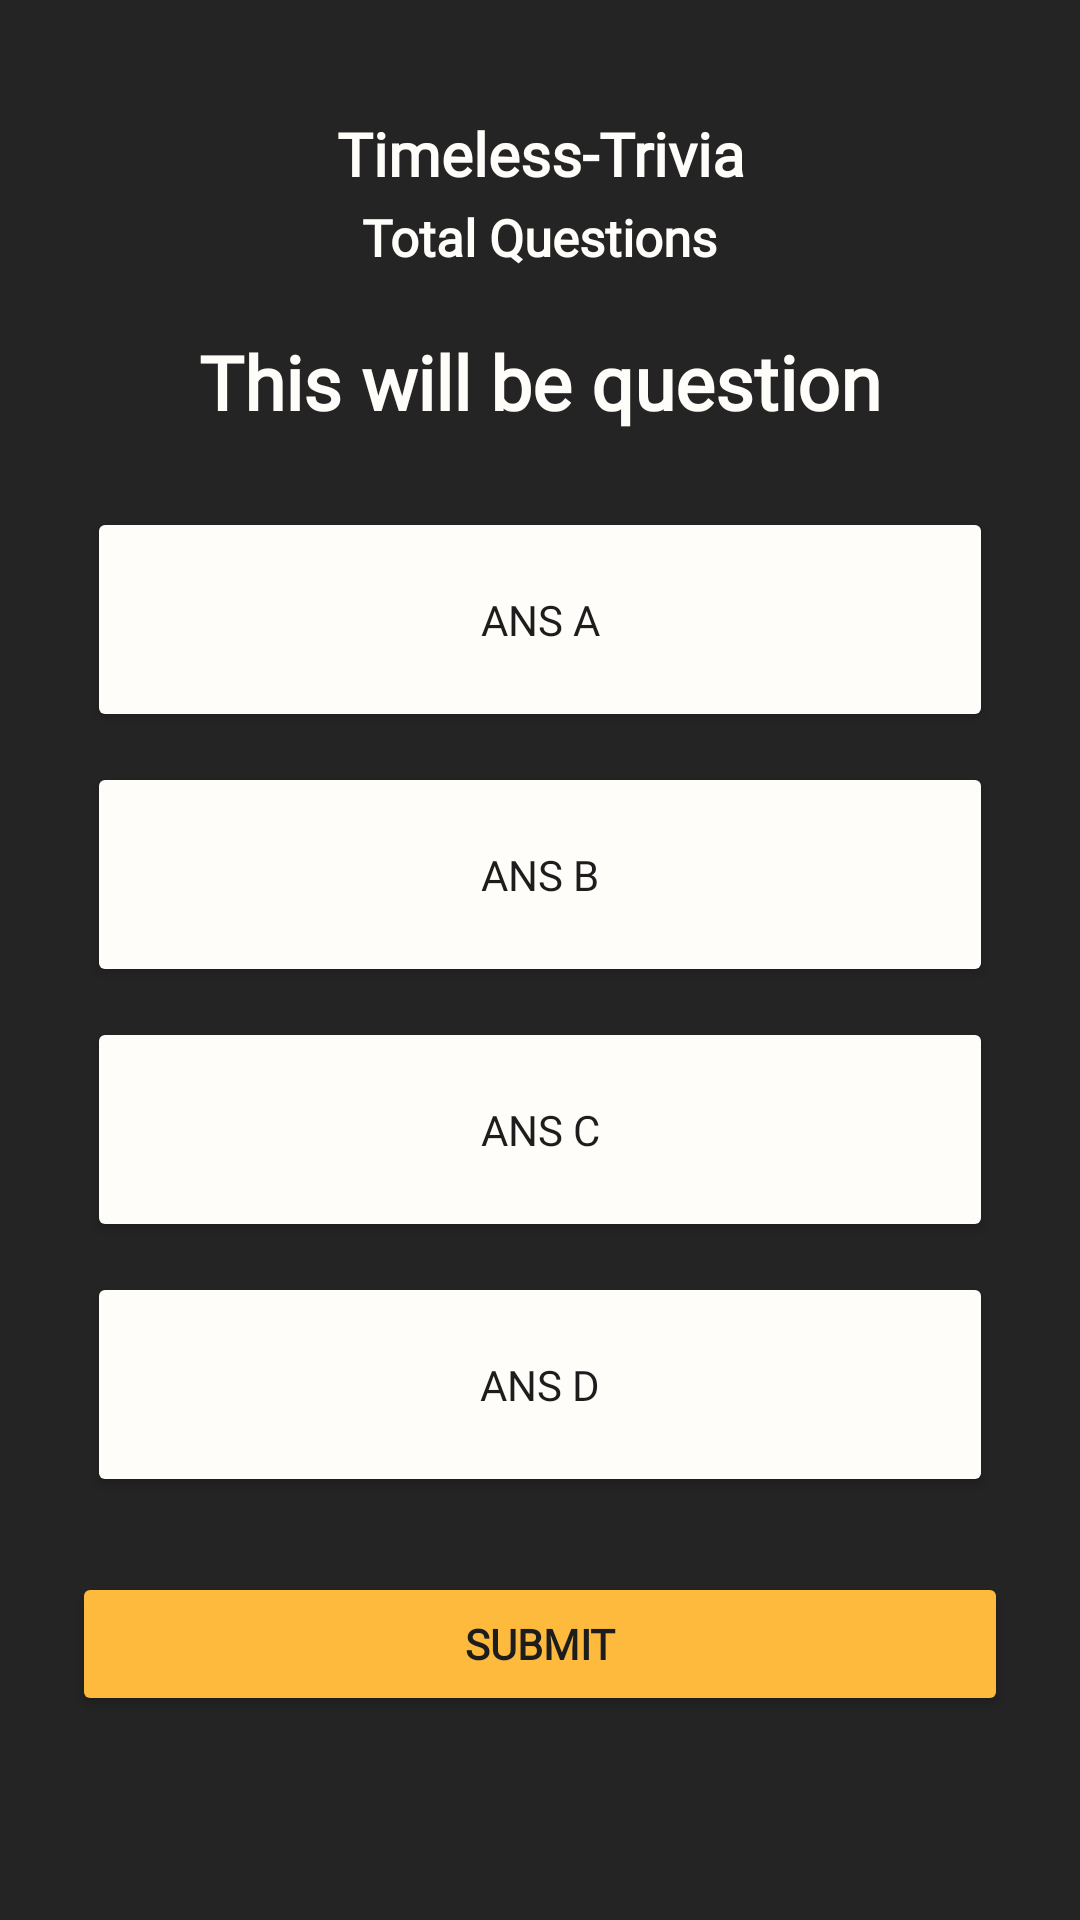

Android layout source for this screen:
<!-- AndroidManifest.xml: application theme Theme.NewProject -->
<!-- res/layout/activity_main_game.xml -->
<?xml version="1.0" encoding="utf-8"?>
<androidx.constraintlayout.widget.ConstraintLayout xmlns:android="http://schemas.android.com/apk/res/android"
    xmlns:app="http://schemas.android.com/apk/res-auto"
    xmlns:tools="http://schemas.android.com/tools"
    android:layout_width="match_parent"
    android:layout_height="match_parent"
    android:background="#F71D1D1D"
    android:orientation="vertical"
    android:padding="24dp"
    tools:context=".MainPage">

    <RelativeLayout
        android:layout_width="match_parent"
        android:layout_height="match_parent"
        android:orientation="vertical"
        tools:ignore="MissingConstraints">

        <RelativeLayout
            android:id="@+id/relativeLayout"
            android:layout_width="match_parent"
            android:layout_height="55dp"
            android:layout_gravity="top"
            android:orientation="horizontal"
            app:layout_constraintEnd_toEndOf="parent"
            app:layout_constraintHorizontal_bias="0.5"
            app:layout_constraintStart_toStartOf="parent"
            tools:ignore="MissingConstraints">


            <RelativeLayout
                android:layout_width="150dp"
                android:layout_height="50dp"
                android:layout_centerInParent="true"
                android:layout_marginLeft="15dp"
                android:gravity="center">
                
                <TextView
                    android:id="@+id/instab"
                    android:layout_width="match_parent"
                    android:layout_height="52dp"
                    android:fontFamily="@font/montserrat"
                    android:gravity="center"
                    android:text="Timeless-Trivia"
                    android:textAlignment="center"
                    android:textColor="@color/niceWhite"
                    android:textFontWeight="800"
                    android:textSize="20dp" />
            </RelativeLayout>
        </RelativeLayout>


        <LinearLayout
            android:layout_width="match_parent"
            android:layout_height="match_parent"
            android:layout_gravity="center"
            android:gravity="center"
            android:orientation="vertical">

            <TextView
                android:id="@+id/total_question"
                android:layout_width="wrap_content"
                android:layout_height="wrap_content"
                android:layout_centerHorizontal="true"
                android:fontFamily="@font/montserrat"
                android:gravity="center"
                android:text="Total Questions"
                android:textColor="@color/niceWhite"
                android:textSize="17dp"
                android:textStyle="bold" />

            <LinearLayout
                android:layout_width="match_parent"
                android:layout_height="wrap_content"
                android:layout_gravity="center"
                android:gravity="center"
                android:orientation="vertical"
                android:textAlignment="center"
                tools:ignore="MissingConstraints">

                <TextView
                    android:id="@+id/question"
                    android:layout_width="match_parent"
                    android:layout_height="wrap_content"
                    android:layout_margin="20dp"
                    android:fontFamily="@font/montserrat"
                    android:text="This will be question"
                    android:textAlignment="center"
                    android:textColor="@color/niceWhite"
                    android:textSize="25dp"
                    android:textStyle="bold" />
            </LinearLayout>

            <LinearLayout
                android:id="@+id/choices_layout"
                android:layout_width="match_parent"
                android:layout_height="wrap_content"
                android:layout_gravity="center"
                android:orientation="vertical">

                <Button
                    android:id="@+id/ans_A"
                    android:layout_width="match_parent"
                    android:layout_height="wrap_content"
                    android:layout_margin="5dp"
                    android:height="75dp"
                    android:backgroundTint="@color/niceWhite"
                    android:fontFamily="@font/montserrat"
                    android:text="Ans A"
                    android:textColor="@color/backgroundGray" />

                <Button
                    android:id="@+id/ans_B"
                    android:layout_width="match_parent"
                    android:layout_height="wrap_content"
                    android:layout_margin="5dp"
                    android:height="75dp"
                    android:backgroundTint="@color/niceWhite"
                    android:fontFamily="@font/montserrat"
                    android:text="Ans B"
                    android:textColor="@color/backgroundGray" />

                <Button
                    android:id="@+id/ans_C"
                    android:layout_width="match_parent"
                    android:layout_height="wrap_content"
                    android:layout_margin="5dp"
                    android:height="75dp"
                    android:backgroundTint="@color/niceWhite"
                    android:fontFamily="@font/montserrat"
                    android:text="Ans C"
                    android:textColor="@color/backgroundGray" />

                <Button
                    android:id="@+id/ans_D"
                    android:layout_width="match_parent"
                    android:layout_height="wrap_content"
                    android:layout_margin="5dp"
                    android:height="75dp"
                    android:backgroundTint="@color/niceWhite"
                    android:fontFamily="@font/montserrat"
                    android:text="Ans D"
                    android:textColor="@color/backgroundGray"

                    />
            </LinearLayout>

            <Button
                android:id="@+id/submit_btn"
                android:layout_width="match_parent"
                android:layout_height="wrap_content"
                android:layout_below="@+id/choices_layout"
                android:layout_marginTop="20dp"
                android:backgroundTint="@color/gold"
                android:fontFamily="@font/montserrat"
                android:text="Submit"
                android:textColor="@color/backgroundGray"
                android:textStyle="bold" />
        </LinearLayout>
    </RelativeLayout>
</androidx.constraintlayout.widget.ConstraintLayout>
<!-- resources referenced by this layout -->
<resources>
  <color name="backgroundGray">#1d1d1d</color>
  <color name="gold">#FDBA3D</color>
  <color name="niceWhite">#fffdfa</color>
  <style name="Theme.NewProject" parent="Theme.MaterialComponents.DayNight.NoActionBar">
          
          <item name="colorPrimary">@color/purple_500</item>
          <item name="colorPrimaryVariant">@color/purple_700</item>
          <item name="colorOnPrimary">@color/white</item>
          
          <item name="colorSecondary">@color/teal_200</item>
          <item name="colorSecondaryVariant">@color/teal_700</item>
          <item name="colorOnSecondary">@color/black</item>
          
          <item name="android:statusBarColor" tools:targetApi="1">@color/black</item>
          
      </style>
  <color name="purple_500">#FF6200EE</color>
  <color name="purple_700">#FF3700B3</color>
  <color name="white">#FFFFFFFF</color>
  <color name="teal_200">#FF03DAC5</color>
  <color name="teal_700">#FF018786</color>
  <color name="black">#FF000000</color>
</resources>
